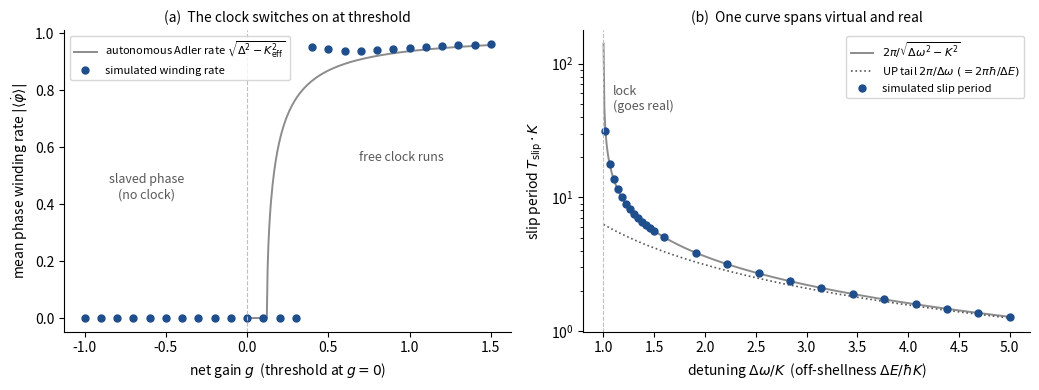

Write Python code to recreate this figure. (Note: this script raises an exception after producing the figure.)
#!/usr/bin/env python3
"""Paper 2, Figure 1 — the locking layer as physics (two panels).

Panel (a): WHEN DOES A MODE OWN A CLOCK? Injected Stuart-Landau oscillator
    da/dt = (g - |a|^2) a - i*Delta*a + F + noise,
net linear gain g swept through zero at fixed detuning Delta and injection F.
Below g = 0 the mode is a driven damped LINEAR system: unique globally
attracting fixed point, phase slaved to the drive, winding rate exactly zero
(Paper 1, Theorem 2 / Appendix B.1). Above g = 0 the mode owns a limit cycle
(radius ~ sqrt(g)) and a free phase; once the injection can no longer entrain
it (effective locking range K_eff = F/sqrt(g) < Delta), the free clock RUNS:
mean winding rate rises toward the autonomous Adler value
sqrt(Delta^2 - K_eff^2). The onset of a running clock at/above threshold --
and its structural absence below -- is the content of Theorem 2 rendered as
a single observable.

Panel (b): ONE CURVE SPANS VIRTUAL AND REAL. Adler phase equation
    dphi/dt = dw - K sin(phi),
slip period T_slip vs detuning dw/K. Far off-resonance (dw >> K):
T_slip -> 2*pi/dw, i.e. tau ~ hbar/Delta-E -- the energy-time-uncertainty
lifetime of a virtual (off-shell) excitation. At the tongue boundary
(dw -> K+): T_slip -> infinity -- critical slowing; the mode stops slipping,
locks, and goes real (on-shell). Numerical slip periods overlay the analytic
T = 2*pi/sqrt(dw^2 - K^2).

Seeded, pure numpy + matplotlib. Output: ../figures/p2_fig1_threshold.png
"""

import numpy as np
import matplotlib
matplotlib.use("Agg")
import matplotlib.pyplot as plt

rng = np.random.default_rng(20260728)

# ---------------------------------------------------------------- panel (a)
DELTA, F, D = 1.0, 0.35, 1e-4
dt = 0.01
T_TR, T_AV = 200.0, 800.0
N_TR, N_AV = int(T_TR / dt), int(T_AV / dt)
g_vals = np.linspace(-1.0, 1.5, 26)


def winding_rate(g):
    a = 0.1 + 0.0j
    sq = np.sqrt(D * dt)
    for _ in range(N_TR):
        a += dt * ((g - abs(a) ** 2) * a - 1j * DELTA * a + F) \
            + sq * (rng.standard_normal() + 1j * rng.standard_normal())
    tot, prev = 0.0, np.angle(a)
    for _ in range(N_AV):
        a += dt * ((g - abs(a) ** 2) * a - 1j * DELTA * a + F) \
            + sq * (rng.standard_normal() + 1j * rng.standard_normal())
        cur = np.angle(a)
        d = (cur - prev + np.pi) % (2 * np.pi) - np.pi
        tot += d
        prev = cur
    return abs(tot) / T_AV


wind = np.array([winding_rate(g) for g in g_vals])

# analytic autonomous-Adler winding rate for g > 0 (amplitude ~ sqrt(g),
# effective locking range K_eff = F/sqrt(g); runs when K_eff < Delta)
g_pos = np.linspace(1e-3, 1.5, 300)
keff2 = F ** 2 / g_pos
adler = np.where(DELTA ** 2 > keff2, np.sqrt(np.maximum(DELTA ** 2 - keff2, 0.0)), 0.0)

# ---------------------------------------------------------------- panel (b)
K = 1.0
dws = np.concatenate([np.linspace(1.02, 1.5, 13), np.linspace(1.6, 5.0, 12)])


def slip_period(dw):
    phi, t, dt2 = 0.0, 0.0, 0.0005
    target = phi + 2 * np.pi
    while phi < target:
        phi += dt2 * (dw - K * np.sin(phi))
        t += dt2
        if t > 5e4:
            return np.nan
    return t


T_slip = np.array([slip_period(dw) for dw in dws])
dw_fine = np.linspace(1.001, 5.0, 500)
T_analytic = 2 * np.pi / np.sqrt(dw_fine ** 2 - K ** 2)
T_up = 2 * np.pi / dw_fine

# ------------------------------------------------------------------- figure
fig, (ax1, ax2) = plt.subplots(1, 2, figsize=(10.5, 4.0))

ax1.plot(g_pos, adler, "-", color="0.55", lw=1.4,
         label=r"autonomous Adler rate $\sqrt{\Delta^2-K_{\rm eff}^2}$")
ax1.plot(g_vals, wind, "o", ms=5, color="#1f4e8c", label="simulated winding rate")
ax1.axvline(0.0, color="0.75", lw=0.8, ls="--")
ax1.annotate("slaved phase\n(no clock)", xy=(-0.62, 0.42), ha="center", fontsize=9,
             color="0.35")
ax1.annotate("free clock runs", xy=(0.95, 0.55), ha="center", fontsize=9,
             color="0.35")
ax1.set_xlabel(r"net gain $g$  (threshold at $g=0$)")
ax1.set_ylabel(r"mean phase winding rate $|\langle\dot\varphi\rangle|$")
ax1.set_title("(a)  The clock switches on at threshold", fontsize=10)
ax1.legend(fontsize=8, loc="upper left")

ax2.plot(dw_fine, T_analytic, "-", color="0.55", lw=1.4,
         label=r"$2\pi/\sqrt{\Delta\omega^2-K^2}$")
ax2.plot(dw_fine, T_up, ":", color="0.35", lw=1.2,
         label=r"UP tail $2\pi/\Delta\omega\ (=2\pi\hbar/\Delta E)$")
ax2.plot(dws, T_slip, "o", ms=5, color="#1f4e8c", label="simulated slip period")
ax2.axvline(1.0, color="0.75", lw=0.8, ls="--")
ax2.annotate("lock\n(goes real)", xy=(1.09, 45), ha="left", fontsize=9, color="0.35")
ax2.set_xlabel(r"detuning $\Delta\omega/K$  (off-shellness $\Delta E/\hbar K$)")
ax2.set_ylabel(r"slip period $T_{\rm slip}\cdot K$")
ax2.set_yscale("log")
ax2.set_title("(b)  One curve spans virtual and real", fontsize=10)
ax2.legend(fontsize=8, loc="upper right")

for ax in (ax1, ax2):
    ax.spines[["top", "right"]].set_visible(False)

fig.tight_layout()
fig.savefig("../figures/p2_fig1_threshold.png", dpi=300)
print("wrote ../figures/p2_fig1_threshold.png")
print("panel a: winding at g=-1:", wind[0], " at g=+1.5:", wind[-1])
print("panel b: T_slip at dw=1.02:", T_slip[0], " at dw=5:", T_slip[-1],
      " analytic:", 2 * np.pi / np.sqrt(25 - 1))
